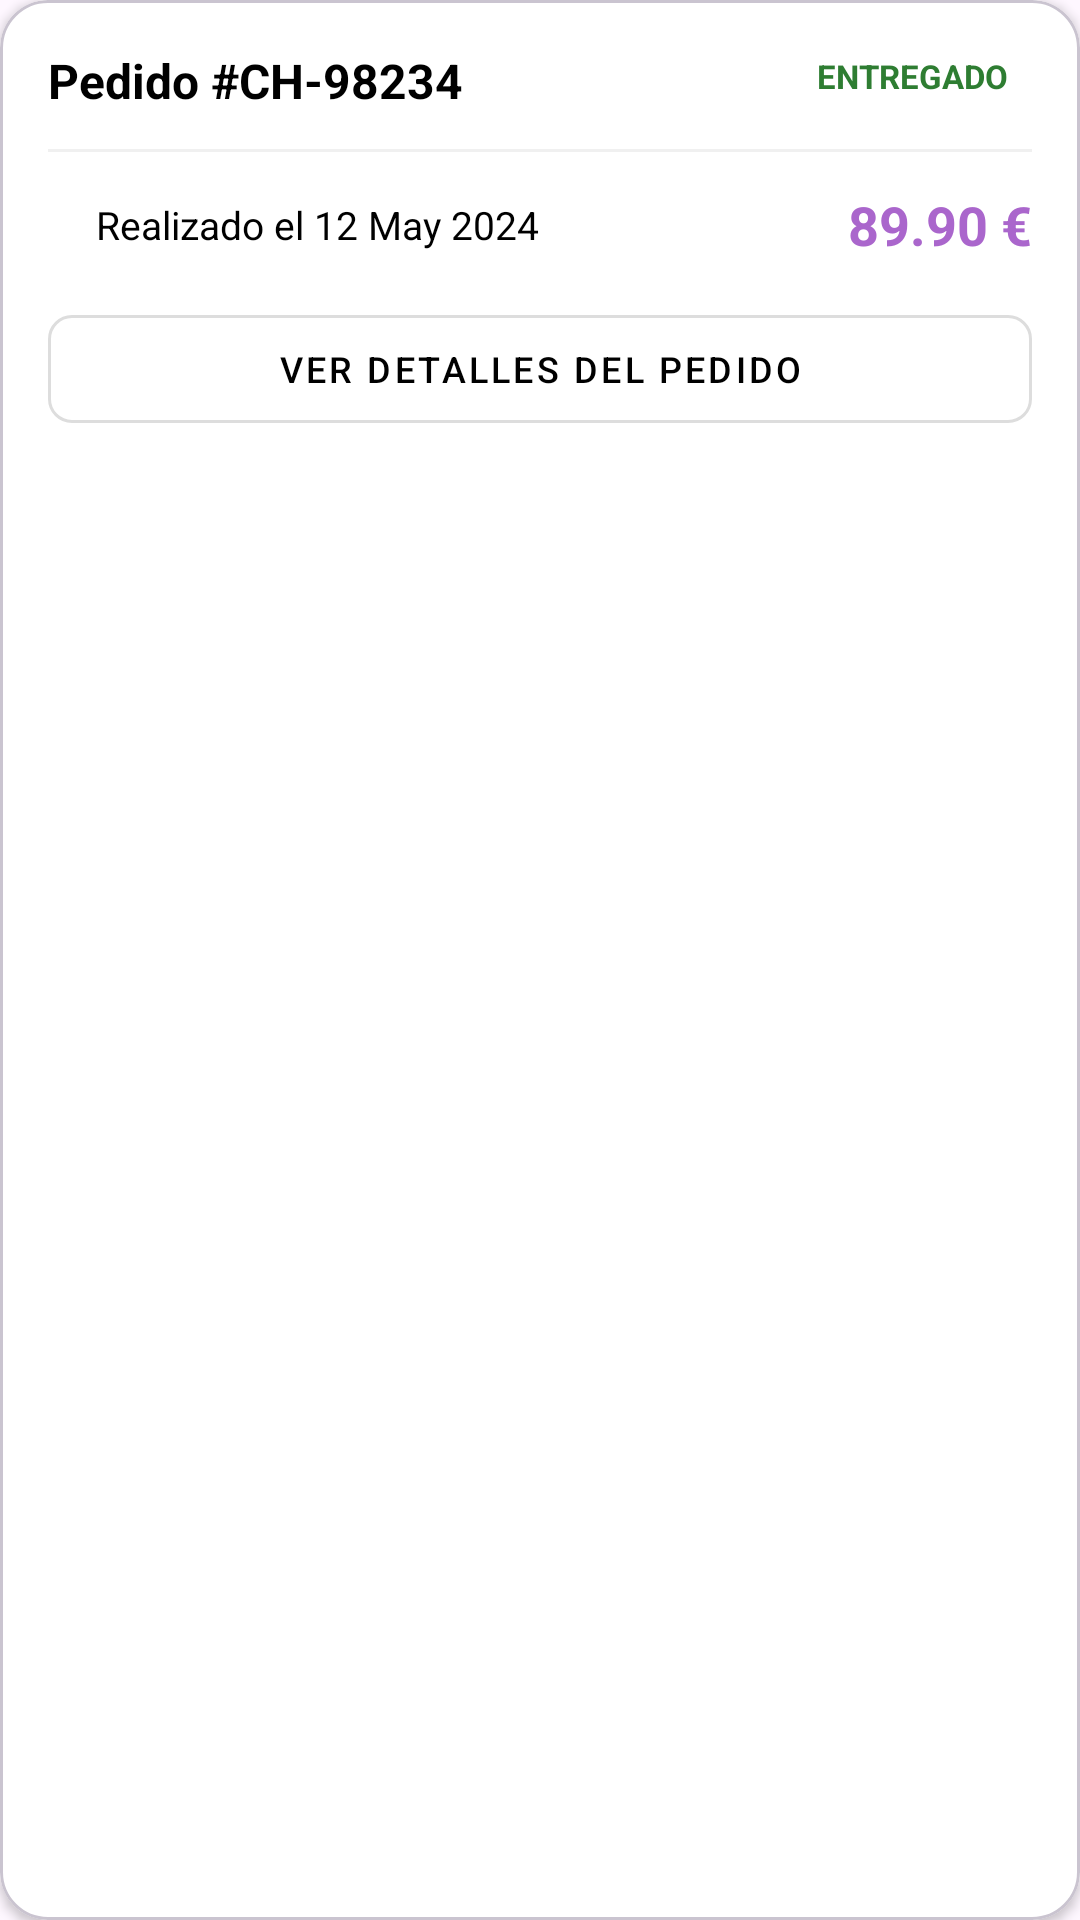

Produce the Android XML layout that renders to this screen, including the resource entries it uses.
<!-- AndroidManifest.xml: application theme Theme.ProyectoIntermodularTFG -->
<!-- res/layout/recycler_view_item_pedido.xml -->
<?xml version="1.0" encoding="utf-8"?>
<com.google.android.material.card.MaterialCardView xmlns:android="http://schemas.android.com/apk/res/android"
    xmlns:app="http://schemas.android.com/apk/res-auto"
    android:layout_width="match_parent"
    android:layout_height="wrap_content"
    android:layout_marginHorizontal="12dp"
    android:layout_marginVertical="8dp"
    app:cardBackgroundColor="@color/white"
    app:cardCornerRadius="16dp"
    app:cardElevation="2dp">

    <LinearLayout
        android:layout_width="match_parent"
        android:layout_height="wrap_content"
        android:orientation="vertical"
        android:padding="16dp">

        <RelativeLayout
            android:layout_width="match_parent"
            android:layout_height="wrap_content">

            <TextView
                android:id="@+id/tvPedidoId"
                android:layout_width="wrap_content"
                android:layout_height="wrap_content"
                android:text="Pedido #CH-98234"
                android:textColor="@color/black"
                android:textSize="16sp"
                android:textStyle="bold" />

            <TextView
                android:id="@+id/tvPedidoEstado"
                android:layout_width="wrap_content"
                android:layout_height="wrap_content"
                android:layout_alignParentEnd="true"
                android:paddingHorizontal="8dp"
                android:paddingVertical="2dp"
                android:text="ENTREGADO"
                android:textColor="#2E7D32"
                android:textSize="11sp"
                android:textStyle="bold" />
        </RelativeLayout>

        <View
            android:layout_width="match_parent"
            android:layout_height="1dp"
            android:layout_marginVertical="12dp"
            android:background="#F0F0F0" />

        <LinearLayout
            android:layout_width="match_parent"
            android:layout_height="wrap_content"
            android:gravity="center_vertical"
            android:orientation="horizontal">

            <LinearLayout
                android:layout_width="0dp"
                android:layout_height="wrap_content"
                android:layout_marginStart="16dp"
                android:layout_weight="1"
                android:orientation="vertical">

                <TextView
                    android:id="@+id/tvPedidoFecha"
                    android:layout_width="wrap_content"
                    android:layout_height="wrap_content"
                    android:text="Realizado el 12 May 2024"
                    android:textColor="@color/black"
                    android:textSize="13sp" />

            </LinearLayout>

            <TextView
                android:id="@+id/tvPedidoPrecioTotal"
                android:layout_width="wrap_content"
                android:layout_height="wrap_content"
                android:text="89.90 €"
                android:textColor="@android:color/holo_purple"
                android:textSize="18sp"
                android:textStyle="bold" />
        </LinearLayout>

        <com.google.android.material.button.MaterialButton
            android:id="@+id/btnVerDetalles"
            style="@style/Widget.MaterialComponents.Button.OutlinedButton"
            android:layout_width="match_parent"
            android:layout_height="wrap_content"
            android:layout_marginTop="12dp"
            android:text="Ver detalles del pedido"
            android:textColor="@color/black"
            android:textSize="12sp"
            app:cornerRadius="8dp"
            app:strokeColor="#DDDDDD" />

    </LinearLayout>
</com.google.android.material.card.MaterialCardView>
<!-- resources referenced by this layout -->
<resources>
  <color name="black">#FF000000</color>
  <color name="white">#FFFFFFFF</color>
  <style name="Theme.ProyectoIntermodularTFG" parent="Base.Theme.ProyectoIntermodularTFG" />
  <style name="Base.Theme.ProyectoIntermodularTFG" parent="Theme.Material3.DayNight.NoActionBar">
          
          
      </style>
</resources>
